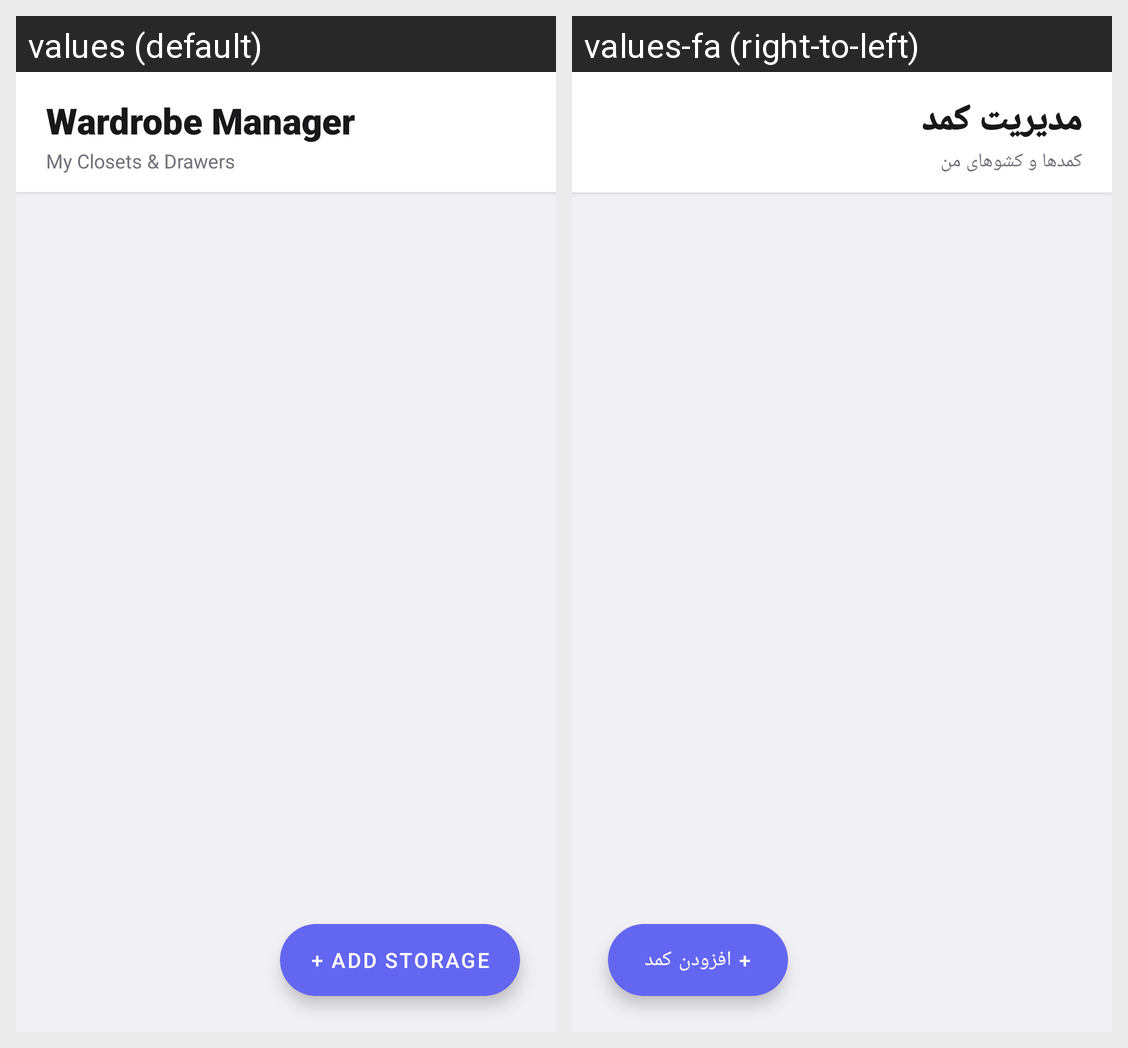

Locale-by-locale string values for the Android screen shown in this grid:
Android screen res/layout/fragment_storage.xml rendered under 2 locales, left to right: values (default), values-fa (right-to-left). Device: Nexus 5 (rendered at 1080×1920; each locale shown at half size, 540×960, under a caption strip naming it); theme Theme.Wardrobe.
Strings drawn on this screen, with the default value and each locale's value (text and hints the layout hard-codes, and strings that could not be matched under every locale, appear in the picture but are not listed):

app_name
  values: Wardrobe Manager
  values-fa: مدیریت کمد

label_my_storages
  values: My Closets & Drawers
  values-fa: کمد‌ها و کشوهای من

action_add_storage
  values: + Add Storage
  values-fa: + افزودن کمد
